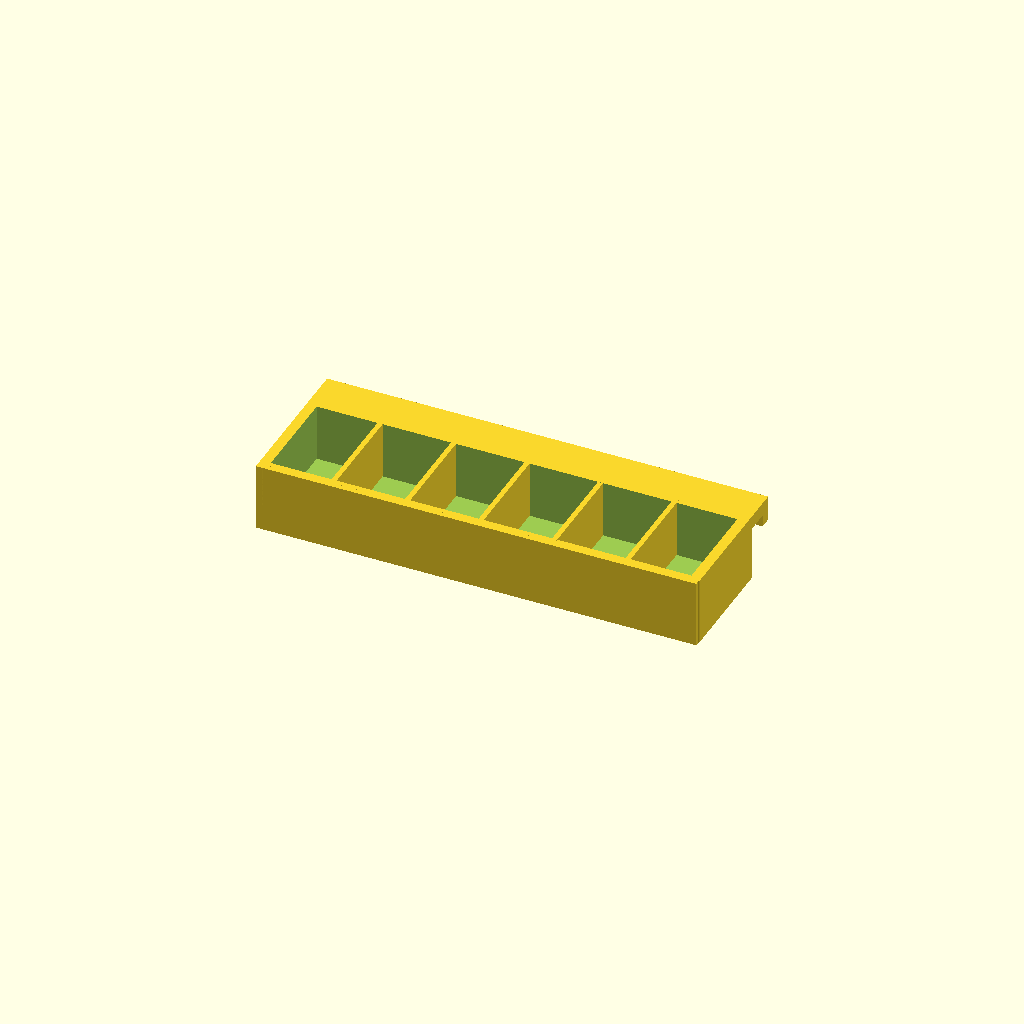
Cell 1 — every parameter at its default value.
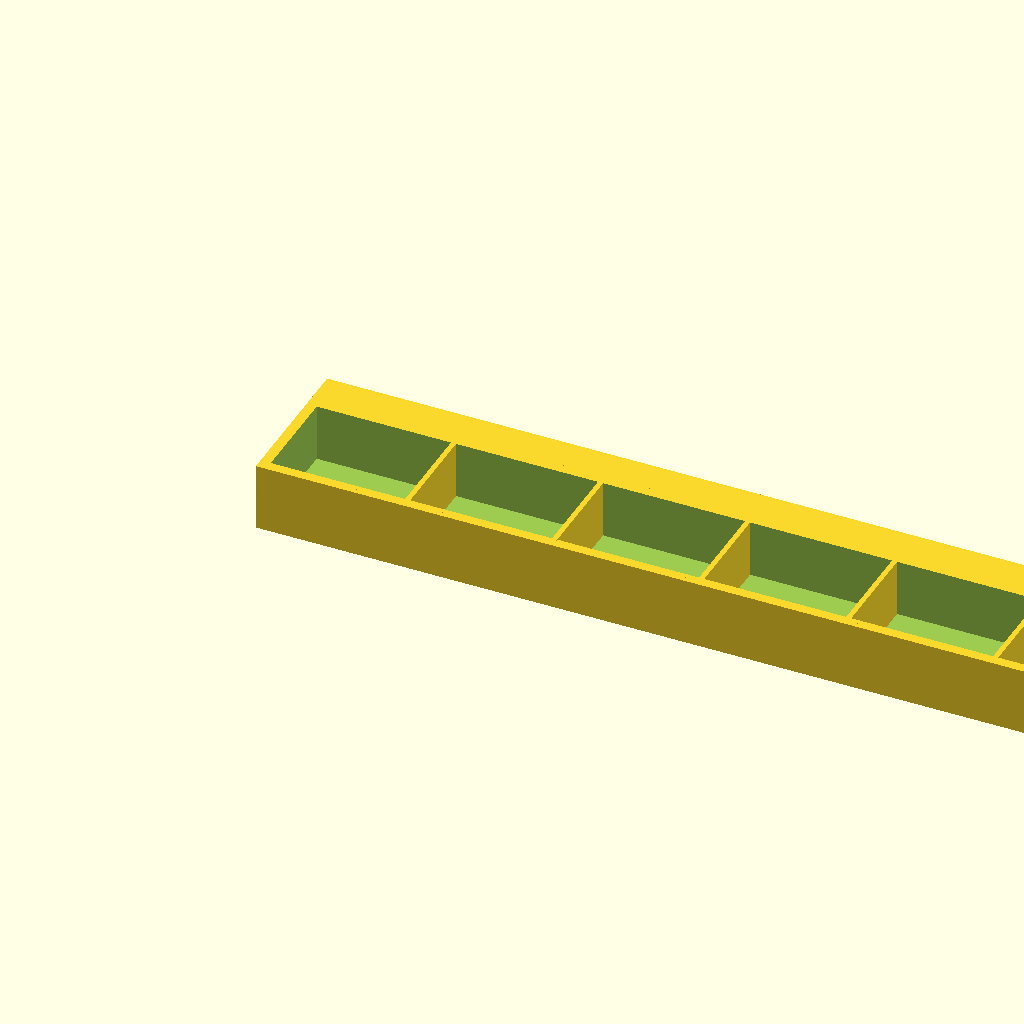
Cell 2: the same model with l = 260.
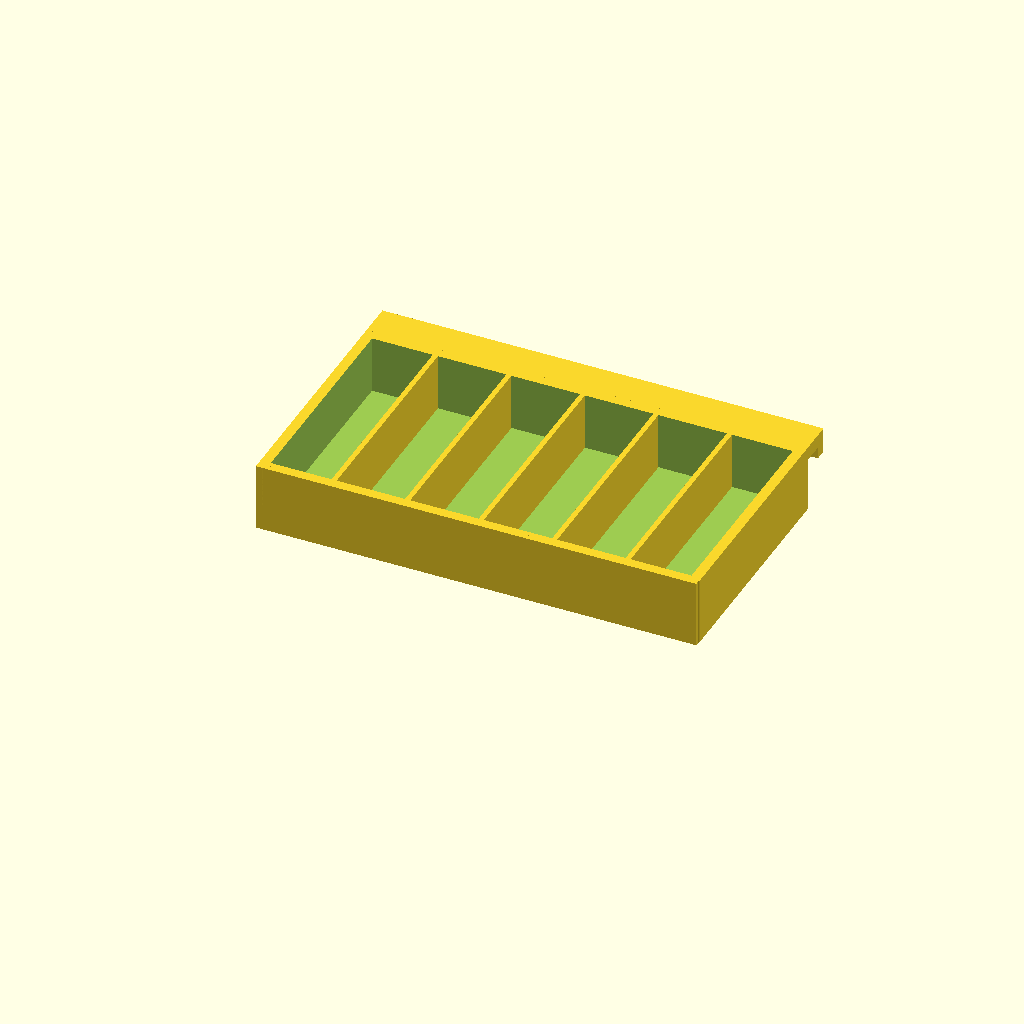
Cell 3: the same model with w = 70.
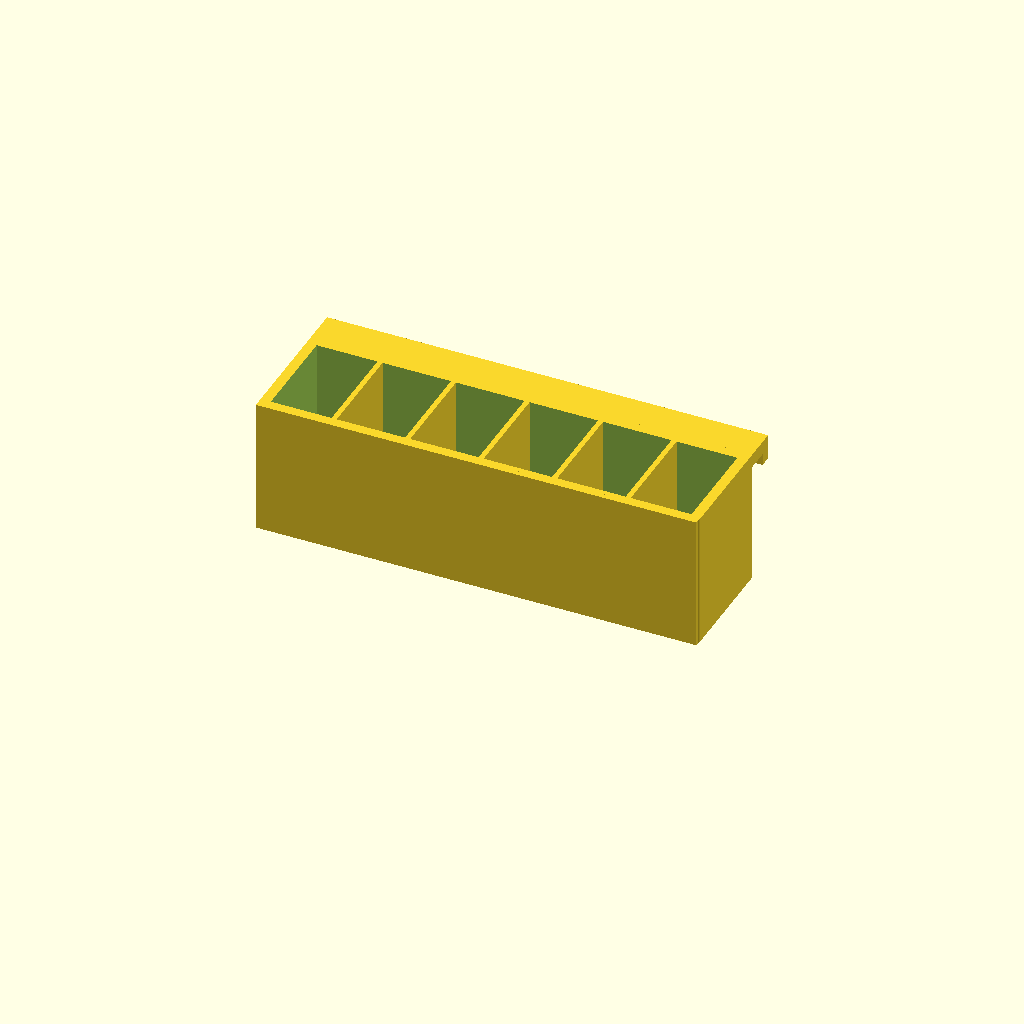
Cell 4: the same model with h = 40.
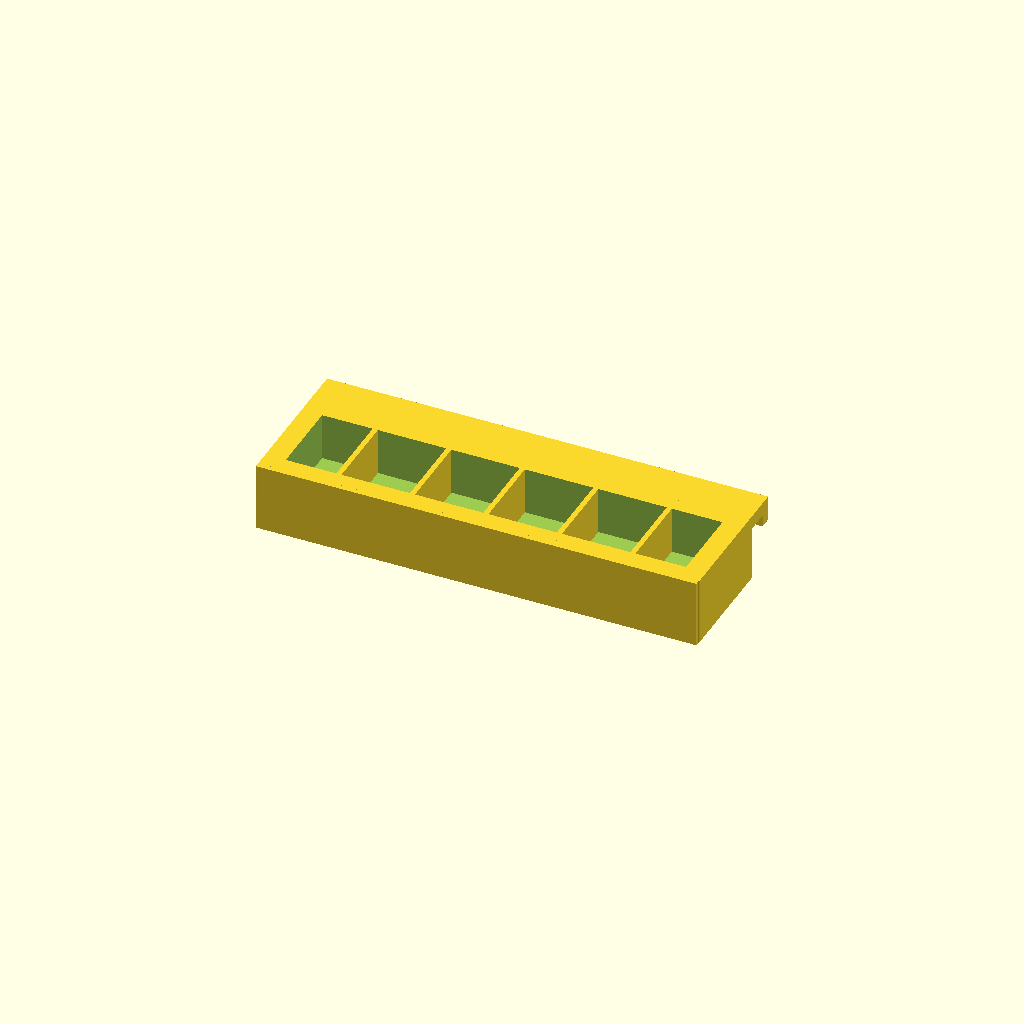
Cell 5: the same model with owall = 6.
All cells are drawn from one camera (rotation 55°, 0°, 25°, orthographic, colour scheme Cornfield), so only the parameter changes between them.
Source of the model, inputs/thingiverse/files/thing-1043468/u2-tool-holder.scad:
$fn = 100;

// Length of the tool box.
l = 130;

// Width of the tool box (mm)
w = 35;

// Height of the tool box (mm)
h = 20;

// Outer wall thickness
owall = 3;

// Inner wall thickness
iwall = 1.5;

// Number of compartments in x direction
ncx = 6;

// Number of compartments in y direction
ncy = 0;

// Outer edge radius.
rounding = 2;

delta = 0.1;

module box() {
    difference() {
        hull() {
            translate([rounding, rounding, 0])
                cylinder(h=h, r=rounding);
            translate([l-rounding, rounding, 0])
                cylinder(h=h, r=rounding);
            translate([l-2*rounding, w-2*rounding, 0])
                cube([2*rounding, 2*rounding, h]);
            translate([0, w-2*rounding, 0])
                cube([2*rounding, 2*rounding, h]);
        }
        translate([owall, owall, owall])
            cube([l-2*owall, w-2*owall, h]);
    }
    translate([0, w, h-4]) cube([l, 10, 4]);
    translate([0, w+6.5, h-4-3.5]) cube([l, 3.5, 3.5]);
    for (i = [1 : ncx-1])
        translate([l*i/ncx-iwall/2, delta, 0])
            cube([iwall, w-2*delta, h]);
    for (i = [1 : ncy-1])
        translate([delta, w*i/ncy-iwall/2, 0])
            cube([l-2*delta, iwall, h]);
}

difference() {
    box();
    // There's a screw in the way on the ultimaker. Make space for it.
    translate([l/2-2.5,w-2,h-4-6-15]) cube([6,2+delta,15]);
}
Customizer parameters (derived from the source; name, type, default, range or options):
l: number, default 130
w: number, default 35
h: number, default 20
owall: number, default 3
iwall: number, default 1.5
ncx: number, default 6
ncy: number, default 0
rounding: number, default 2
delta: number, default 0.1
